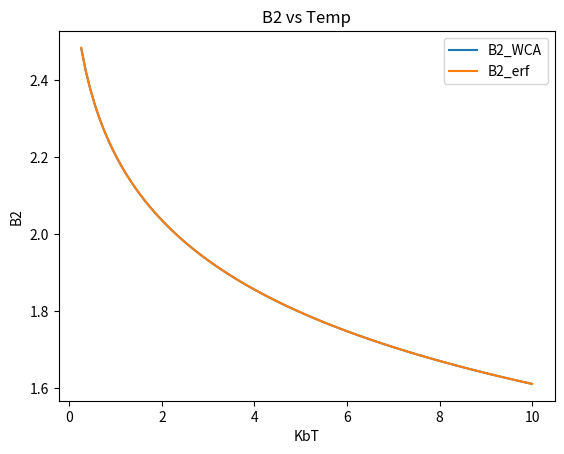
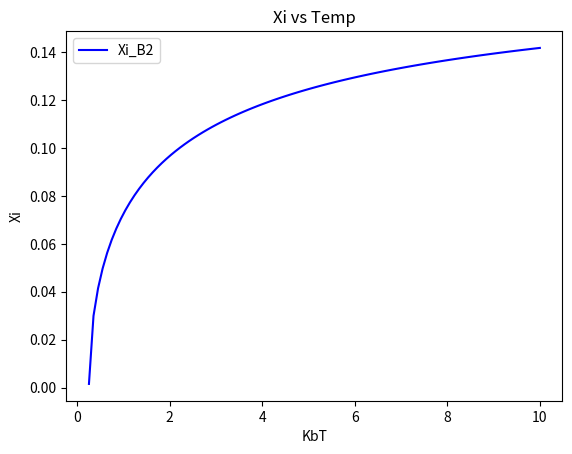
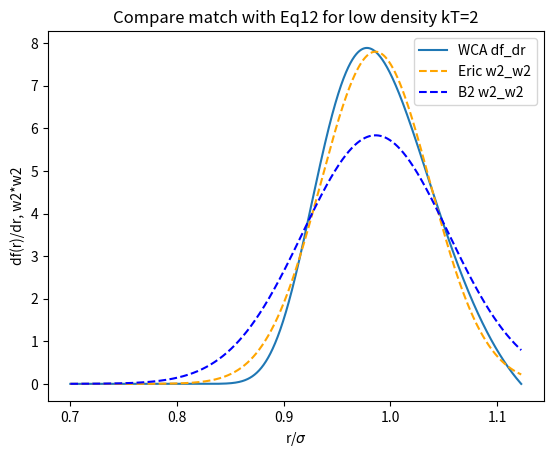

The matplotlib source for these figures, in order:
#!/usr/bin/python3

#Run this program from the directory it is listed in
#with command ./plot_xi_fromB2.py

from scipy import special
from scipy.special import iv
from scipy.special import erf
import scipy.integrate
from scipy.integrate import quad
import numpy as np
import matplotlib.pyplot as plt
import math

epsilon=1
sigma=1

twoR=2**(1.0/6)*sigma

PI=np.pi
Xi=[]
B2_WCA_list=[]
B2_erf_list=[]

def alpha(T) :
    return (2.0/(1+np.sqrt(T*np.log(2))))**(1.0/6)
    
def xi_Eric(T) :
	return alpha(T)/(6*np.sqrt(PI)*(np.sqrt((epsilon*np.log(2))/T)+np.log(2)))    #old xi found from matching slope (Eric's method)

#Compute B2_erf analytically (default method): 
def B2_erf_analytical(Xi,T) :   
    return np.pi/3*((alpha(T)**3 + 1.5*alpha(T)*Xi**2)*(1+erf(alpha(T)/Xi)) + 1/np.sqrt(np.pi)*(alpha(T)**2*Xi + Xi**3)*np.exp(-(alpha(T)/Xi)**2))
    
#NEW Compute B2_erf analytically  (experimental): YUK!
def new_B2_erf_analytical(Xi,T) :
    new_alpha=pow(2,1.0/6)-2*Xi
#    new_alpha=pow(2,1.0/6)-(1.5+0.3*np.log(T))*Xi
    return np.pi/3*((new_alpha**3 + 1.5*new_alpha*Xi**2)*(1+erf(new_alpha/Xi)) + 1/np.sqrt(np.pi)*(new_alpha**2*Xi + Xi**3)*np.exp(-(new_alpha/Xi)**2))    
    
#Compute B2_erf numerically by evaluating the integral:    
def f_erf(r, Xi, T):
    return (0.5)*(erf((r-alpha(T))/Xi)-1)

def B2_erf_numerical(Xi,T):
    r = np.linspace(0, 10*alpha(T), 10000)
    f = f_erf(r, Xi, T)
    f[0] = 1
    return -0.5*(4*np.pi*r**2*r[1]*f).sum() 
    
#Compute B2_erf by using python quad function:
def B2_erf_quad_integrand(r, Xi, T) :
    erf_mayer_function=(1.0/2)*(erf((r-alpha(T))/Xi)-1)
    return (-1.0/2)*(4*np.pi)*(erf_mayer_function)*r*r
    
def B2_erf_quad(Xi, T):
    return quad(B2_erf_quad_integrand, 0, np.inf, args=(Xi, T))


#Compute B2_wca numerically by evaluating the integral (default method):
def Vwca(r):
    return 4*((1/r)**12-(1/r)**6) +  1
    
def f_wca(r, T):
    return np.exp(-Vwca(r)/T) - 1

def B2_wca_numerical(T):
    rmax = 2.0**(1/6)
    r = np.linspace(0, rmax, 10000)
    f = f_wca(r, T)
    f[0] = 1
    return -0.5*(4*np.pi*r**2*r[1]*f).sum()  
        
#Compute V2_wca by using python quad function:
def B2_WCA_quad_integrand(r, T) :
    V_WCA=4*(pow(r,-12) - pow(r,-6)) +1
    WCA_mayer_function=np.exp(-V_WCA/T)-1
    return (-1.0/2)*4*np.pi*WCA_mayer_function*r*r

def B2_wca_quad(T):
    rmax=sigma*pow(2,1.0/6)
    return quad(B2_WCA_quad_integrand, 0, rmax, args=(T))  #integrate from 0 to less than 2R


def find_Xi(T):
    #B2wca = B2_wca_quad(T)[0]   #use with B2 wca quad method
    B2wca = B2_wca_numerical(T)   #use with B2 wca numerical method  (default)
    xi_lo = 0
    xi_hi = 1
    while xi_hi - xi_lo > 0.000001:
        xi_mid = 0.5*(xi_hi + xi_lo)
        #if B2_erf_quad(xi_mid, T)[0] > B2wca:      #use with B2 erf quad method
        if B2_erf_analytical(xi_mid, T) > B2wca:    #use with B2 erf analytical method (default)
        #if new_B2_erf_analytical(xi_mid, T) > B2wca:    #use with B2 erf analytical method (experimental) YUK!
        #if B2_erf_numerical(xi_mid, T) > B2wca:    #use with B2 erf numerical method
            xi_hi = xi_mid
        else:
            xi_lo = xi_mid
    return xi_mid
    

T = np.linspace(0.2575, 10, 100)

for KbT in T:
    #B2_WCA_at_T = B2_wca_quad(KbT)[0]      #use with B2 wca quad method
    B2_WCA_at_T = B2_wca_numerical(KbT)     #use with B2 wca numerical method  (default)
    
    Xi_at_T = find_Xi(KbT)
                    
    Xi.append(Xi_at_T)
    #B2_erf_list.append(B2_erf_quad(Xi_at_T, KbT)[0])      #use with B2 erf quad method
    B2_erf_list.append(B2_erf_analytical(Xi_at_T, KbT))    #use with B2 erf analytical method  (default)
    #B2_erf_list.append(B2_erf_numerical(Xi_at_T, KbT))    #use with B2 erf numerical method
    B2_WCA_list.append(B2_WCA_at_T)



#Plot B2_WCA vs T - Figure 1
plt.plot(T, B2_WCA_list, label = 'B2_WCA')
plt.plot(T, B2_erf_list, label = 'B2_erf')
plt.xlabel('KbT')
plt.ylabel('B2')
plt.title('B2 vs Temp')
plt.legend()
plt.savefig("B2_vs_T_with_xi_fromB2.pdf")

plt.figure()



#Plot Xi vs T - Figure 2
plt.plot(T, Xi, label = 'Xi_B2', color='blue')
#plt.plot(T, xi_Eric(T), label='Krebs', color='orange')
#plt.plot(T, (0.12**2*(T-0.2575))**(1/2.1), label='crazy fit')
plt.xlabel('KbT')
plt.ylabel('Xi')
plt.title('Xi vs Temp')
plt.legend()
plt.savefig("xi_fromB2.pdf")


plt.figure()



#Plot df/dr and w2*w2 for comparison - Figure 3
r=np.linspace(.7, 1.1225, 2000) #Use this for full range of temperatures
#r=np.linspace(0.9, 1.20, 2000) #Use to match Eric's diagram

KbT=2 #this is actually kBT/epsilon with epsilon=1

w2_w2_Eric=(1.0/(xi_Eric(KbT)*np.sqrt(PI)))*np.exp(-pow((r-alpha(KbT))/xi_Eric(KbT),2))  #convolution of w2 with itself
w2_w2_B2=(1.0/(find_Xi(KbT)*np.sqrt(PI)))*np.exp(-pow((r-alpha(KbT))/find_Xi(KbT),2))  #convolution of w2 with itself  (use this with Xi from B2)

df_dr= np.exp(-(1/KbT)*(4*epsilon*(pow(sigma,12)*pow(r,-12)-pow(sigma,6)*pow(r,-6))+epsilon))*((1/KbT)*4*epsilon*(12*pow(sigma,12)*pow(r,-13)-6*pow(sigma,6)*pow(r,-7))) #derivative of the mayer function from the WCA potential

plt.plot(r/sigma, df_dr, label='WCA df_dr')
plt.plot(r/sigma, w2_w2_Eric, label='Eric w2_w2', linestyle='dashed', color='orange')
plt.plot(r/sigma, w2_w2_B2, label='B2 w2_w2', linestyle='dashed', color='blue')

plt.xlabel('r/$\sigma$')
plt.ylabel('df(r)/dr, w2*w2')
plt.title('Compare match with Eq12 for low density kT=%g' % (KbT))
plt.legend()
plt.savefig("df_dr_with_xi_fromB2.pdf")


#plt.show()


